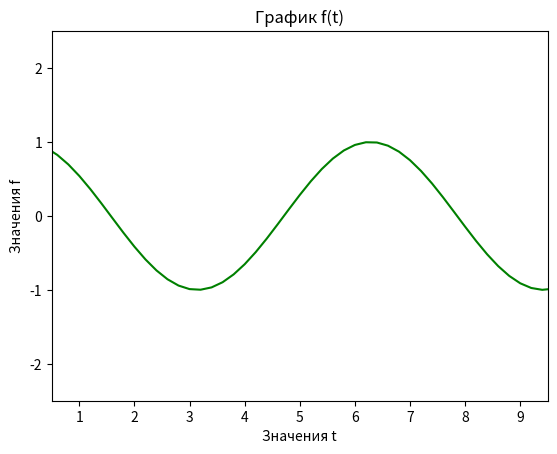
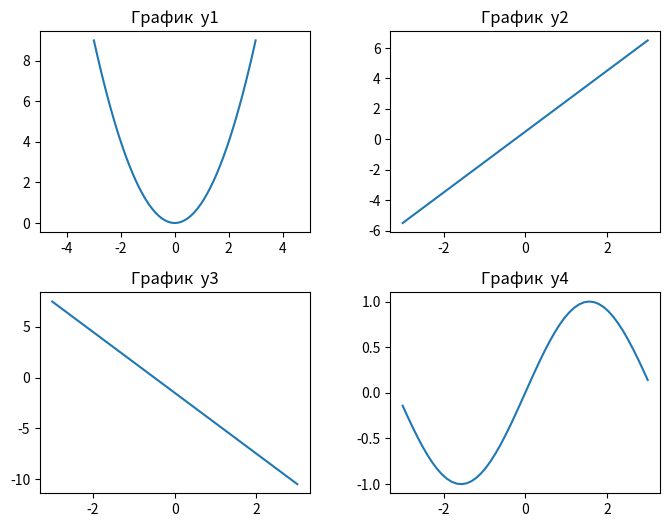

The script that saved these images, in order:
import matplotlib.pyplot as plt
import numpy as np

%matplotlib inline
%config InlineBackend.figure_format = 'svg'

x = [1, 2, 3, 4, 5, 6, 7]
y = [3.5, 3.8, 4.2, 4.5, 5, 5.5, 7]
plt.plot(x, y)
plt.show


plt.scatter(x, y)
plt.show

t = np.linspace(0, 10, 51)
t

f = np.cos(t)
f

plt.plot(t, f, color='Green')
plt.title('График f(t)')
plt.xlabel('Значения t')
plt.ylabel('Значения f')
plt.axis([0.5, 9.5, -2.5, 2.5])
plt.show()

x = np.linspace(-3, 3, 51)
x

y1 = x**2
y2 = 2 * x + 0.5
y3 = -3 * x - 1.5 
y4 = np.sin(x)

fig, ax = plt.subplots(nrows=2, ncols=2)
ax1, ax2, ax3, ax4 = ax.flatten()
fig.set_size_inches(8, 6)
fig.subplots_adjust(wspace=0.3, hspace=0.3)
ax1.plot(x, y1)
ax1.set_title('График  y1')
ax1.axis([-5, 5, None, None])
ax2.plot(x, y2)
ax2.set_title('График  y2')
ax3.plot(x, y3)
ax3.set_title('График  y3')
ax4.plot(x, y4)
ax4.set_title('График  y4')
plt.show()

a = np.arange(12,24)
a

a = a.reshape(2, 6)
a

b = a + a
b

a = np.arange(12,24)
a1 = a.reshape(2,-1)
a1









